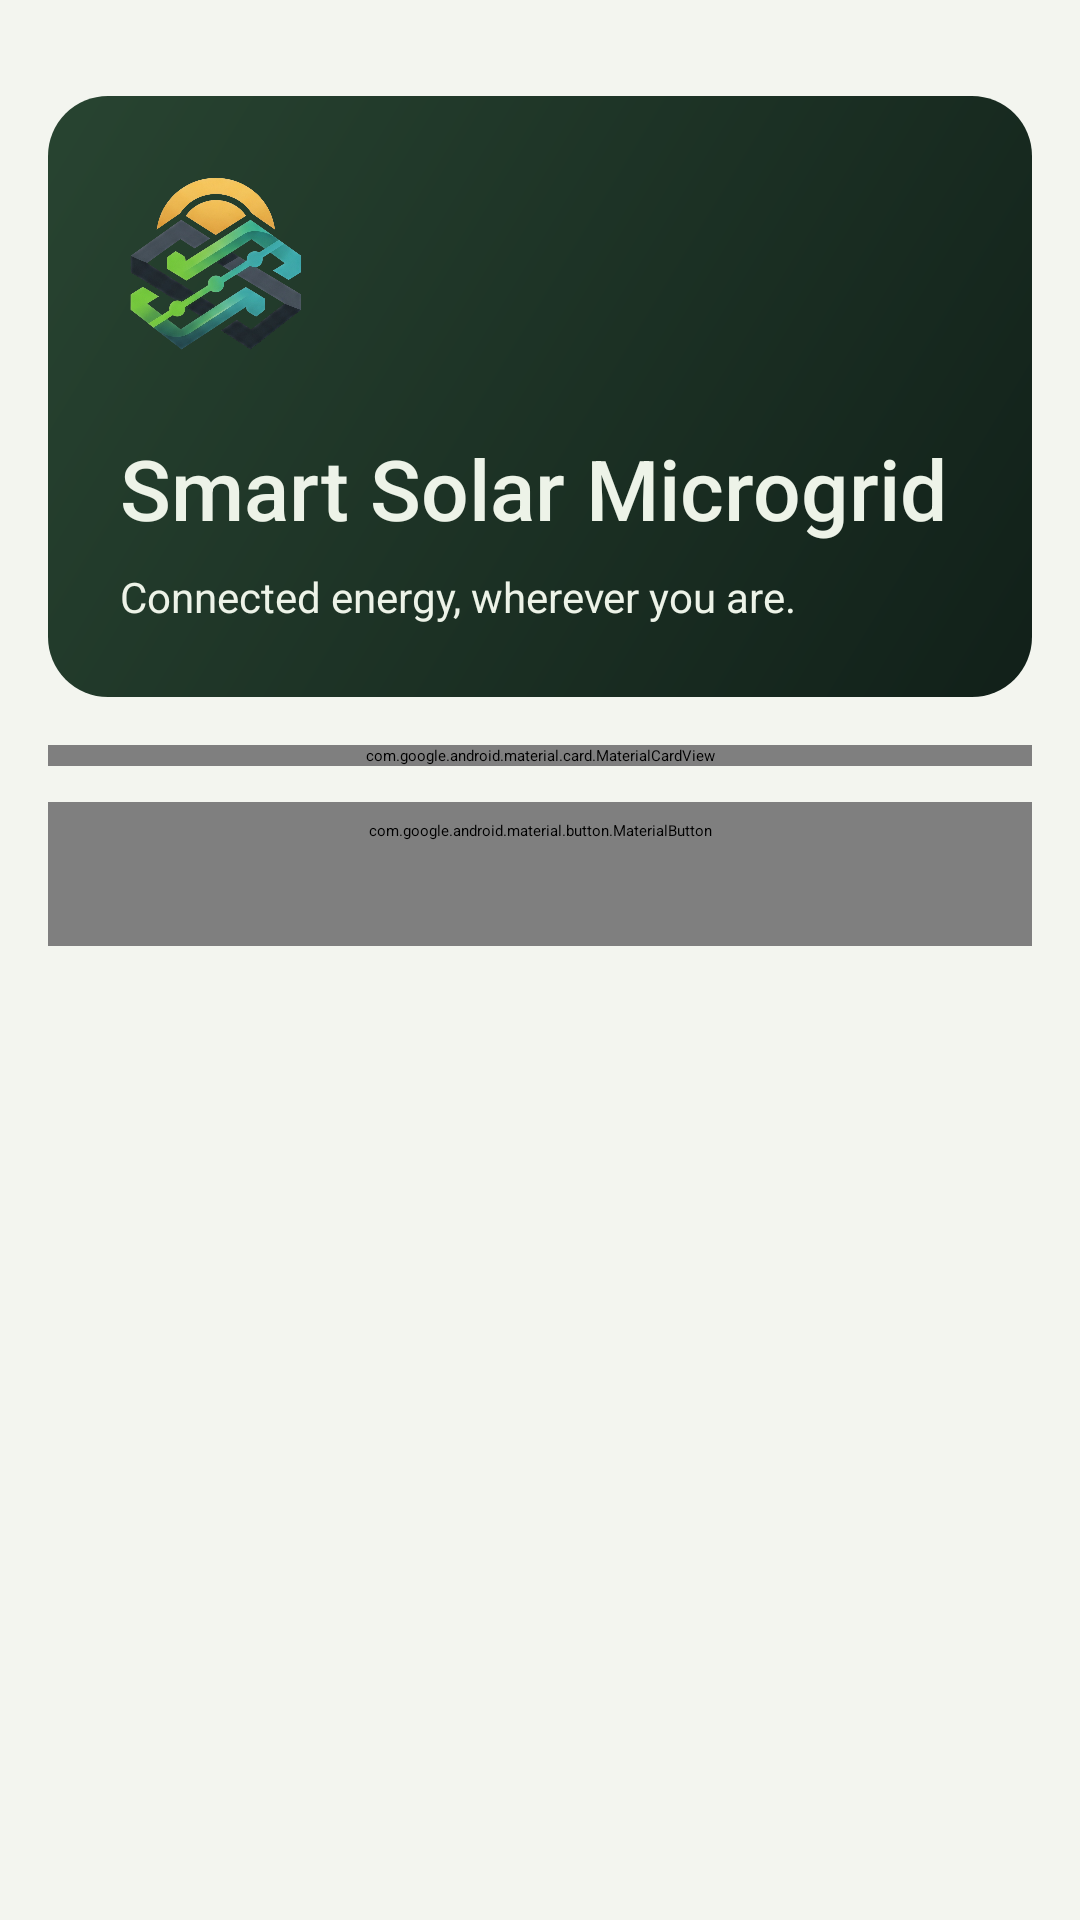

This screen was rendered from an Android layout file. Write that file and the resources it references.
<!-- AndroidManifest.xml: application theme Theme.SmartSolarMicrogrid.Starting -->
<!-- res/layout/fragment_login.xml -->
<?xml version="1.0" encoding="utf-8"?>
<ScrollView xmlns:android="http://schemas.android.com/apk/res/android"
    xmlns:app="http://schemas.android.com/apk/res-auto"
    android:layout_width="match_parent" android:layout_height="match_parent"
    android:background="@color/surface_light" android:fillViewport="true">
    <LinearLayout android:layout_width="match_parent" android:layout_height="wrap_content"
        android:orientation="vertical" android:paddingHorizontal="@dimen/space_4"
        android:paddingTop="@dimen/space_8" android:paddingBottom="@dimen/space_6">
        <LinearLayout android:layout_width="match_parent" android:layout_height="wrap_content"
            android:background="@drawable/bg_solar_hero" android:orientation="vertical"
            android:padding="@dimen/space_6">
            <ImageView android:layout_width="64dp" android:layout_height="64dp"
                android:src="@drawable/app_logo" android:contentDescription="@null" />
            <TextView android:layout_width="match_parent" android:layout_height="wrap_content"
                android:layout_marginTop="@dimen/space_6" android:text="@string/app_name"
                android:textColor="@color/solar_on_brand" android:textSize="28sp"
                android:fontFamily="sans-serif-medium" />
            <TextView android:layout_width="match_parent" android:layout_height="wrap_content"
                android:layout_marginTop="@dimen/space_2"
                android:text="Connected energy, wherever you are."
                android:textColor="@color/solar_on_brand" android:textSize="14sp" />
        </LinearLayout>
        <com.google.android.material.card.MaterialCardView
            style="@style/Widget.Solar.Card" android:layout_width="match_parent"
            android:layout_height="wrap_content" android:layout_marginTop="@dimen/space_4">
            <LinearLayout android:layout_width="match_parent" android:layout_height="wrap_content"
                android:orientation="vertical" android:padding="@dimen/space_6">
                <TextView android:layout_width="match_parent" android:layout_height="wrap_content"
                    android:text="@string/login_title" android:textAppearance="@style/TextAppearance.Solar.ScreenTitle" />
                <TextView android:layout_width="match_parent" android:layout_height="wrap_content"
                    android:layout_marginTop="@dimen/space_1"
                    android:text="Prosumer and Grid Operator access"
                    android:textAppearance="@style/TextAppearance.Solar.Supporting" />
                <com.google.android.material.textfield.TextInputLayout
                    android:id="@+id/identifier_layout" style="@style/Widget.Solar.Input"
                    android:layout_width="match_parent" android:layout_height="wrap_content"
                    android:layout_marginTop="@dimen/space_6" android:hint="@string/identifier_label">
                    <com.google.android.material.textfield.TextInputEditText
                        android:id="@+id/identifier_input" android:layout_width="match_parent"
                        android:layout_height="wrap_content" android:inputType="textEmailAddress"
                        android:maxLength="320" />
                </com.google.android.material.textfield.TextInputLayout>
                <com.google.android.material.textfield.TextInputLayout
                    android:id="@+id/password_layout" style="@style/Widget.Solar.Input"
                    android:layout_width="match_parent" android:layout_height="wrap_content"
                    android:layout_marginTop="@dimen/space_3" android:hint="@string/password_label"
                    app:endIconMode="password_toggle">
                    <com.google.android.material.textfield.TextInputEditText
                        android:id="@+id/password_input" android:layout_width="match_parent"
                        android:layout_height="wrap_content" android:inputType="textPassword"
                        android:maxLength="128" />
                </com.google.android.material.textfield.TextInputLayout>
                <TextView android:id="@+id/login_error" android:accessibilityLiveRegion="polite" android:layout_width="match_parent"
                    android:layout_height="wrap_content" android:layout_marginTop="@dimen/space_4"
                    android:background="@color/status_error_bg" android:padding="@dimen/space_4"
                    android:textColor="@color/status_error" android:visibility="gone" />
                <ProgressBar android:id="@+id/login_progress" style="?android:attr/progressBarStyleHorizontal"
                    android:layout_width="match_parent" android:layout_height="3dp"
                    android:layout_marginTop="@dimen/space_4" android:indeterminate="true"
                    android:visibility="gone" />
                <com.google.android.material.button.MaterialButton
                    android:id="@+id/login_button" style="@style/Widget.Solar.Button.Primary"
                    android:layout_width="match_parent" android:layout_height="wrap_content"
                    android:layout_marginTop="@dimen/space_6" android:text="@string/login_action" />
            </LinearLayout>
        </com.google.android.material.card.MaterialCardView>
        <com.google.android.material.button.MaterialButton
            android:id="@+id/register_button" style="@style/Widget.Solar.Button.Text"
            android:layout_width="match_parent" android:layout_height="wrap_content"
            android:layout_marginTop="@dimen/space_3" android:text="@string/register_link" />
    </LinearLayout>
</ScrollView>
<!-- resources referenced by this layout -->
<resources>
  <color name="solar_on_brand">#EDF3E8</color>
  <color name="status_error">#A62F38</color>
  <color name="status_error_bg">#FCEAEC</color>
  <color name="surface_light">#F3F5EF</color>
  <dimen name="space_1">4dp</dimen>
  <dimen name="space_2">8dp</dimen>
  <dimen name="space_3">12dp</dimen>
  <dimen name="space_4">16dp</dimen>
  <dimen name="space_6">24dp</dimen>
  <dimen name="space_8">32dp</dimen>
  <!-- drawable bg_solar_hero (drawable) -->
  <?xml version="1.0" encoding="utf-8"?>
  <shape xmlns:android="http://schemas.android.com/apk/res/android">
      <corners android:radius="@dimen/radius_hero" />
      <gradient android:angle="135" android:startColor="#112019" android:endColor="#284431" />
  </shape>
  <string name="app_name">Smart Solar Microgrid</string>
  <string name="identifier_label">Email or Prosumer NIC</string>
  <string name="login_action">Sign in</string>
  <string name="login_title">Sign in</string>
  <string name="password_label">Password</string>
  <string name="register_link">Create an account</string>
  <style name="TextAppearance.Solar.ScreenTitle" parent="TextAppearance.Material3.HeadlineMedium">
          <item name="android:textColor">@color/text_primary</item><item name="android:textSize">28sp</item>
          <item name="android:fontFamily">sans-serif-medium</item>
      </style>
  <style name="TextAppearance.Solar.Supporting" parent="TextAppearance.Material3.BodyMedium">
          <item name="android:textColor">@color/text_secondary</item><item name="android:textSize">14sp</item>
      </style>
  <style name="Widget.Solar.Button.Primary" parent="Widget.Material3.Button">
          <item name="android:minHeight">@dimen/primary_action_height</item>
          <item name="cornerRadius">@dimen/radius_control</item>
          <item name="backgroundTint">@color/solar_button_fill</item>
          <item name="android:textColor">@color/solar_button_text</item>
          <item name="android:textAllCaps">false</item>
      </style>
  <style name="Widget.Solar.Button.Text" parent="Widget.Material3.Button.TextButton">
          <item name="android:minHeight">@dimen/touch_target</item>
          <item name="android:textColor">@color/text_primary</item>
          <item name="android:textAllCaps">false</item>
      </style>
  <style name="Widget.Solar.Card" parent="Widget.Material3.CardView.Filled">
          <item name="cardBackgroundColor">@color/solar_surface</item>
          <item name="cardCornerRadius">@dimen/radius_card</item>
          <item name="strokeColor">@color/solar_border</item><item name="strokeWidth">1dp</item>
          <item name="cardElevation">0dp</item>
      </style>
  <style name="Theme.SmartSolarMicrogrid.Starting" parent="Theme.SplashScreen">
          <item name="windowSplashScreenBackground">@color/surface_light</item>
          <item name="windowSplashScreenAnimatedIcon">@drawable/logo_full</item>
          <item name="postSplashScreenTheme">@style/Theme.SmartSolarMicrogrid</item>
      </style>
  <dimen name="radius_hero">20dp</dimen>
  <color name="text_primary">#172B25</color>
  <color name="text_secondary">#526557</color>
  <dimen name="primary_action_height">52dp</dimen>
  <dimen name="radius_control">10dp</dimen>
  <dimen name="touch_target">48dp</dimen>
  <color name="solar_surface">#FFFFFF</color>
  <dimen name="radius_card">16dp</dimen>
  <color name="solar_border">#DCE3D9</color>
  <style name="Theme.SmartSolarMicrogrid" parent="Base.Theme.SmartSolarMicrogrid" />
  <color name="solar_green">#112019</color>
  <color name="solar_accent">#B1F688</color>
  <color name="solar_on_accent">#19331F</color>
  <color name="solar_surface_muted">#EAF0E6</color>
  <color name="solar_green_dark">#0C1915</color>
</resources>
